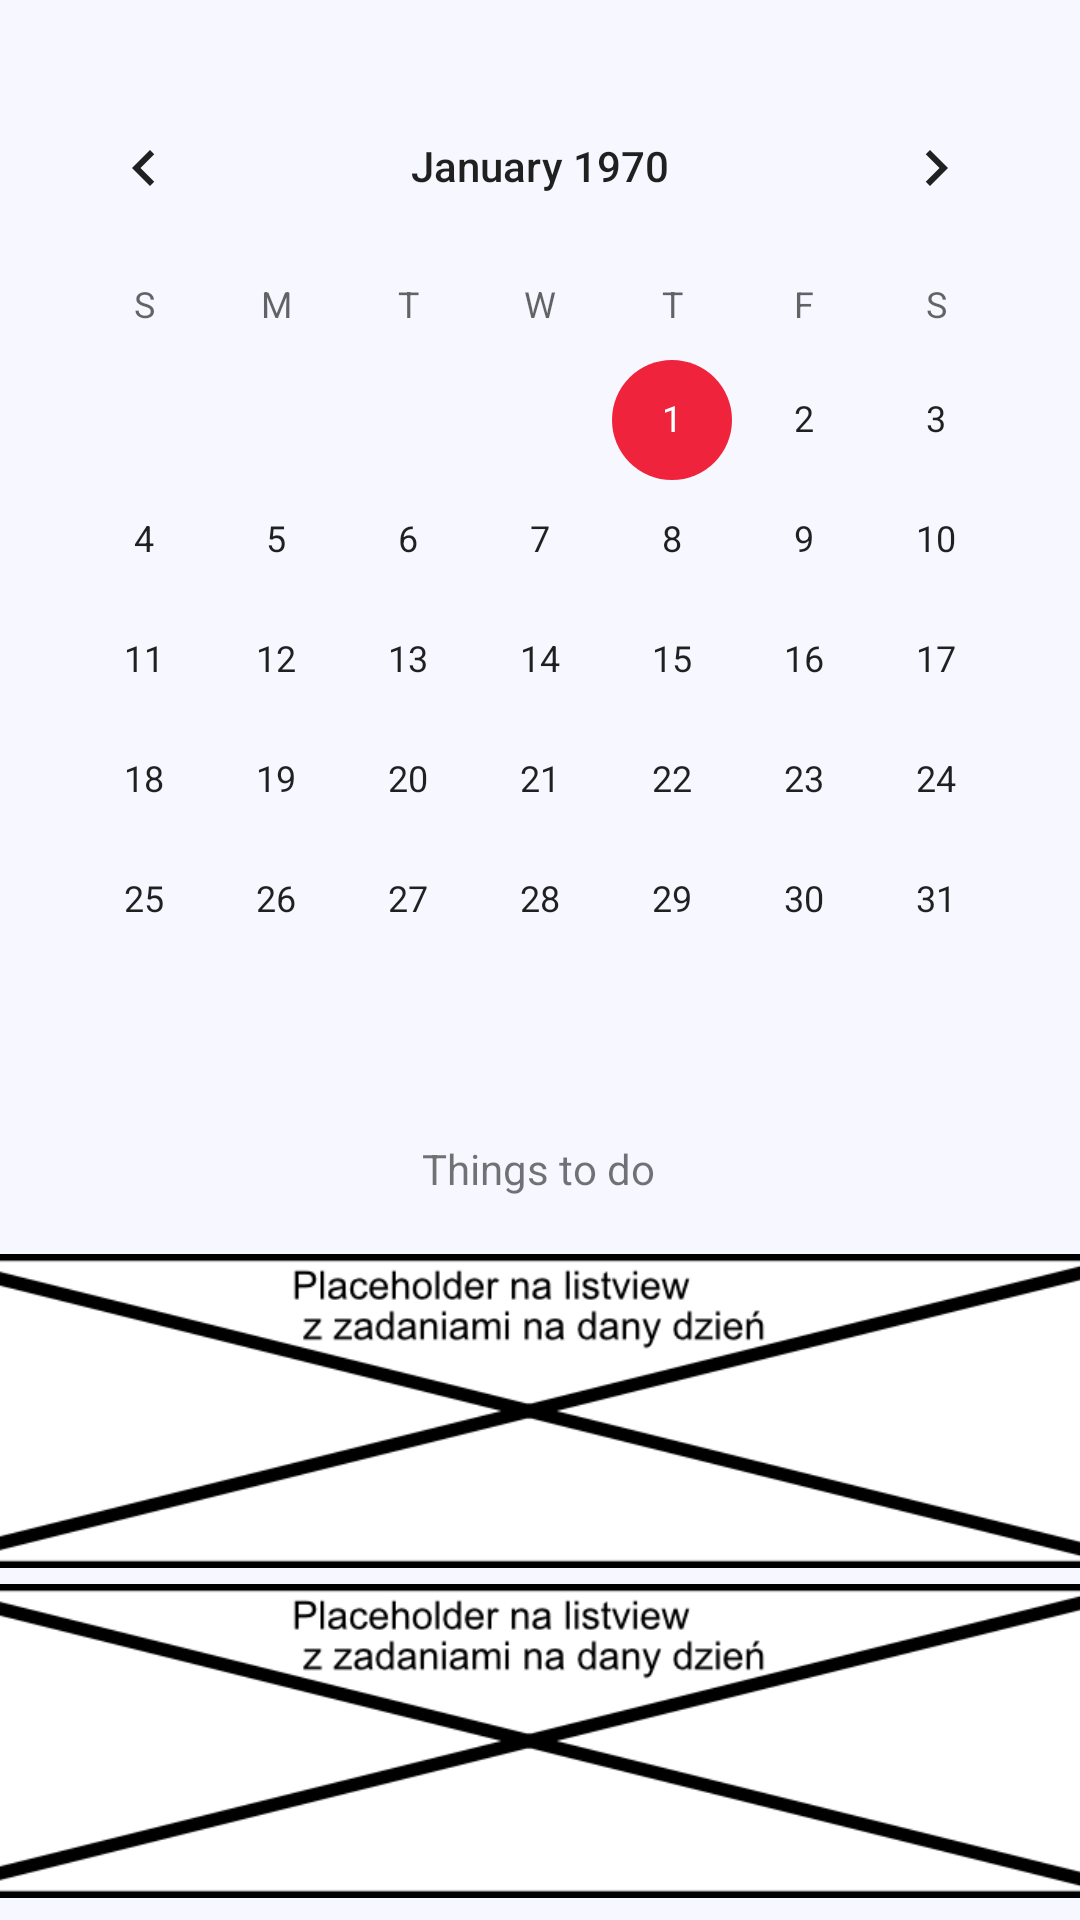

The Android layout XML behind this screen, and the referenced resources:
<!-- AndroidManifest.xml: application theme Theme.StudStaccTraccv10nonAndroidx -->
<!-- res/layout/fragment_deadlines.xml -->
<?xml version="1.0" encoding="utf-8"?>
<androidx.constraintlayout.widget.ConstraintLayout
    xmlns:android="http://schemas.android.com/apk/res/android"
    xmlns:app="http://schemas.android.com/apk/res-auto"
    xmlns:tools="http://schemas.android.com/tools"
    android:layout_width="match_parent"
    android:layout_height="match_parent"
    android:background="#F7F7FF">

    <CalendarView
        android:id="@+id/calendarView"
        android:layout_width="wrap_content"
        android:layout_height="wrap_content"
        android:selectedWeekBackgroundColor="#FFFFFF"
        app:layout_constraintBottom_toBottomOf="parent"
        app:layout_constraintEnd_toEndOf="parent"
        app:layout_constraintHorizontal_bias="0.491"
        app:layout_constraintStart_toStartOf="parent"
        app:layout_constraintTop_toTopOf="parent"
        app:layout_constraintVertical_bias="0.073"/>

    <TextView
        android:id="@+id/textView2"
        android:layout_width="wrap_content"
        android:layout_height="wrap_content"
        android:layout_marginTop="20dp"
        android:text="Things to do"
        app:layout_constraintEnd_toEndOf="parent"
        app:layout_constraintHorizontal_bias="0.498"
        app:layout_constraintStart_toStartOf="parent"
        app:layout_constraintTop_toBottomOf="@+id/calendarView" />

    <ImageView
        android:id="@+id/imageView2"
        android:layout_width="418dp"
        android:layout_height="110dp"
        app:layout_constraintBottom_toBottomOf="parent"
        app:layout_constraintEnd_toEndOf="parent"
        app:layout_constraintHorizontal_bias="0.571"
        app:layout_constraintStart_toStartOf="parent"
        app:layout_constraintTop_toBottomOf="@+id/textView2"
        app:layout_constraintVertical_bias="0.125"
        app:srcCompat="@drawable/placedeadlines" />

    <ImageView
        android:id="@+id/imageView4"
        android:layout_width="418dp"
        android:layout_height="110dp"
        app:layout_constraintStart_toStartOf="@+id/imageView2"
        app:layout_constraintTop_toBottomOf="@+id/imageView2"
        app:srcCompat="@drawable/placedeadlines" />
</androidx.constraintlayout.widget.ConstraintLayout>
<!-- resources referenced by this layout -->
<resources>
  <!-- drawable placedeadlines: png bitmap (drawable, 15127 bytes) -->
  <style name="Theme.StudStaccTraccv10nonAndroidx" parent="Theme.AppCompat.Light.DarkActionBar">
          
          <item name="colorPrimary">#EF233C</item>
          <item name="colorPrimaryDark">@color/purple_700</item>
          <item name="colorAccent">@color/teal_200</item>
          
      </style>
  <color name="purple_700">#FF3700B3</color>
  <color name="teal_200">#EF233C</color>
</resources>
